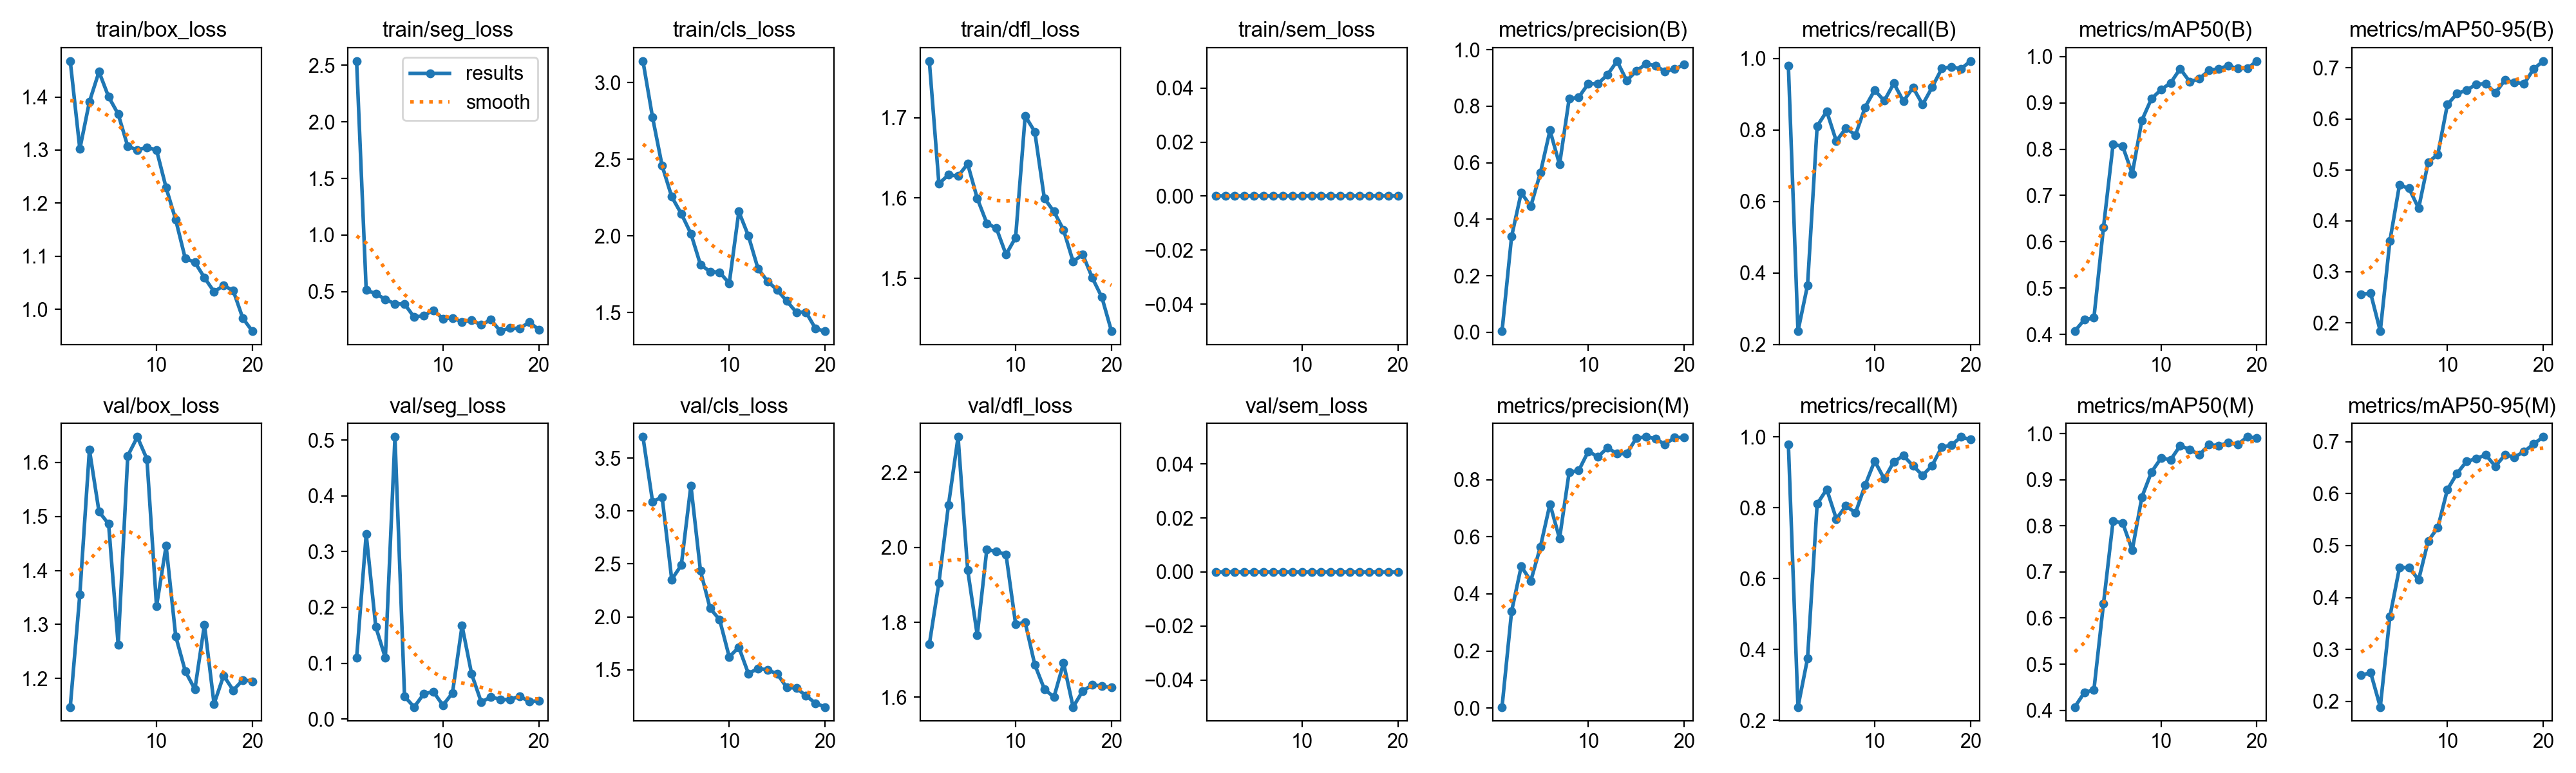

The file beside this chart, header and first rows:
epoch, time, train/box_loss, train/seg_loss, train/cls_loss, train/dfl_loss, train/sem_loss, metrics/precision(B), metrics/recall(B), metrics/mAP50(B), metrics/mAP50-95(B), metrics/precision(M), metrics/recall(M), metrics/mAP50(M), metrics/mAP50-95(M), val/box_loss, val/seg_loss, val/cls_loss, val/dfl_loss, val/sem_loss, lr/pg0, lr/pg1, lr/pg2
1, 95.35, 1.468, 2.537, 3.142, 1.77, 0, 0.0038, 0.9792, 0.407, 0.2563, 0.0038, 0.9792, 0.407, 0.2504, 1.147, 0.1094, 3.701, 1.741, 0, 0.003238, 0.003238, 0.07086
2, 186.1, 1.302, 0.5144, 2.774, 1.618, 0, 0.3393, 0.2376, 0.4316, 0.2577, 0.3393, 0.2376, 0.4382, 0.2553, 1.356, 0.3312, 3.091, 1.905, 0, 0.006246, 0.006246, 0.04053
3, 271.3, 1.391, 0.4825, 2.458, 1.629, 0, 0.4939, 0.3665, 0.4358, 0.1836, 0.4961, 0.3749, 0.4444, 0.1892, 1.623, 0.1653, 3.131, 2.113, 0, 0.008924, 0.008924, 0.009877
4, 350.6, 1.448, 0.4321, 2.256, 1.627, 0, 0.4455, 0.8107, 0.6316, 0.3603, 0.4455, 0.8107, 0.6316, 0.3629, 1.509, 0.1095, 2.353, 2.294, 0, 0.008515, 0.008515, 0.008515
5, 425.7, 1.4, 0.3927, 2.145, 1.642, 0, 0.5643, 0.8523, 0.8108, 0.4703, 0.5643, 0.8523, 0.8108, 0.4572, 1.486, 0.5055, 2.489, 1.94, 0, 0.00802, 0.00802, 0.00802
6, 501.4, 1.368, 0.3908, 2.015, 1.599, 0, 0.7144, 0.7687, 0.8062, 0.4636, 0.7144, 0.7687, 0.8062, 0.458, 1.262, 0.04039, 3.242, 1.766, 0, 0.007525, 0.007525, 0.007525
7, 581.3, 1.307, 0.2757, 1.812, 1.569, 0, 0.5937, 0.8052, 0.7471, 0.4246, 0.5937, 0.8052, 0.7471, 0.4341, 1.612, 0.02155, 2.434, 1.995, 0, 0.00703, 0.00703, 0.00703
8, 659.4, 1.3, 0.2876, 1.767, 1.562, 0, 0.826, 0.7859, 0.8621, 0.515, 0.826, 0.7859, 0.8621, 0.509, 1.647, 0.04479, 2.081, 1.988, 0, 0.006535, 0.006535, 0.006535
9, 738.8, 1.305, 0.3365, 1.762, 1.53, 0, 0.8318, 0.8635, 0.909, 0.5301, 0.8318, 0.8635, 0.9164, 0.5344, 1.606, 0.04926, 1.972, 1.981, 0, 0.00604, 0.00604, 0.00604
10, 816.9, 1.3, 0.2619, 1.691, 1.551, 0, 0.8797, 0.9113, 0.9284, 0.6279, 0.8992, 0.9321, 0.9466, 0.6078, 1.334, 0.02464, 1.62, 1.796, 0, 0.005545, 0.005545, 0.005545
11, 1085, 1.229, 0.2672, 2.159, 1.702, 0, 0.8797, 0.8815, 0.9432, 0.6494, 0.8797, 0.8815, 0.9432, 0.6386, 1.445, 0.04664, 1.712, 1.799, 0, 0.00505, 0.00505, 0.00505
12, 1148, 1.169, 0.2341, 2, 1.682, 0, 0.9113, 0.9303, 0.9738, 0.6562, 0.9113, 0.9303, 0.9738, 0.6621, 1.278, 0.1673, 1.462, 1.687, 0, 0.004555, 0.004555, 0.004555
13, 1208, 1.095, 0.2481, 1.786, 1.599, 0, 0.9597, 0.8802, 0.9455, 0.6676, 0.8906, 0.9471, 0.9654, 0.6673, 1.213, 0.08061, 1.512, 1.622, 0, 0.00406, 0.00406, 0.00406
14, 1273, 1.089, 0.2062, 1.704, 1.583, 0, 0.8906, 0.9187, 0.9524, 0.6694, 0.8906, 0.9187, 0.954, 0.6746, 1.18, 0.03038, 1.497, 1.6, 0, 0.003565, 0.003565, 0.003565
15, 1343, 1.059, 0.2523, 1.647, 1.56, 0, 0.9241, 0.871, 0.97, 0.6508, 0.9447, 0.8916, 0.9757, 0.6526, 1.3, 0.03954, 1.461, 1.691, 0, 0.00307, 0.00307, 0.00307
16, 1414, 1.033, 0.1513, 1.575, 1.521, 0, 0.9494, 0.9195, 0.9739, 0.6759, 0.9494, 0.9195, 0.9739, 0.6744, 1.153, 0.0353, 1.331, 1.574, 0, 0.002575, 0.002575, 0.002575
17, 1484, 1.045, 0.1802, 1.501, 1.53, 0, 0.9436, 0.9718, 0.98, 0.6715, 0.9436, 0.9718, 0.98, 0.6704, 1.205, 0.03477, 1.326, 1.617, 0, 0.00208, 0.00208, 0.00208
18, 1568, 1.035, 0.1732, 1.503, 1.501, 0, 0.923, 0.9765, 0.9741, 0.6688, 0.923, 0.9765, 0.9765, 0.6808, 1.178, 0.0411, 1.254, 1.633, 0, 0.001585, 0.001585, 0.001585
19, 1659, 0.983, 0.2313, 1.395, 1.476, 0, 0.9318, 0.9708, 0.9743, 0.6979, 0.9477, 1, 0.9927, 0.6957, 1.197, 0.03118, 1.182, 1.63, 0, 0.00109, 0.00109, 0.00109
20, 1741, 0.9588, 0.1658, 1.378, 1.434, 0, 0.9469, 0.9926, 0.9903, 0.7133, 0.9469, 0.9926, 0.9903, 0.7091, 1.195, 0.03296, 1.146, 1.626, 0, 0.000595, 0.000595, 0.000595
